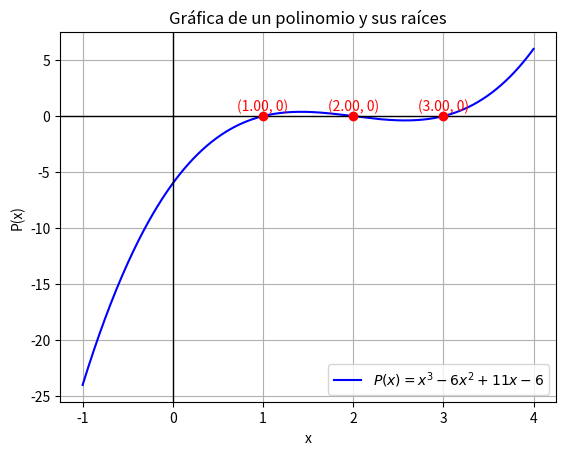

Recreate this plot in Python.
import numpy as np
import matplotlib.pyplot as plt
import sympy as sp


x = sp.symbols('x')


P = x**3 - 6*x**2 + 11*x - 6


raices = sp.solveset(P, x, domain=sp.Reals)


raices = [float(raiz) for raiz in raices]


P_func = sp.lambdify(x, P, 'numpy')


x_vals = np.linspace(-1, 4, 400)
y_vals = P_func(x_vals)


plt.plot(x_vals, y_vals, label=r'$P(x) = x^3 - 6x^2 + 11x - 6$', color='blue')


for raiz in raices:
    plt.scatter(raiz, 0, color='red', zorder=5)
    plt.text(raiz, 0.5, f'({raiz:.2f}, 0)', color='red', ha='center')


plt.xlabel('x')
plt.ylabel('P(x)')
plt.title('Gráfica de un polinomio y sus raíces')


plt.legend()


plt.axhline(0, color='black',linewidth=1)
plt.axvline(0, color='black',linewidth=1)
plt.grid(True)
plt.show()
